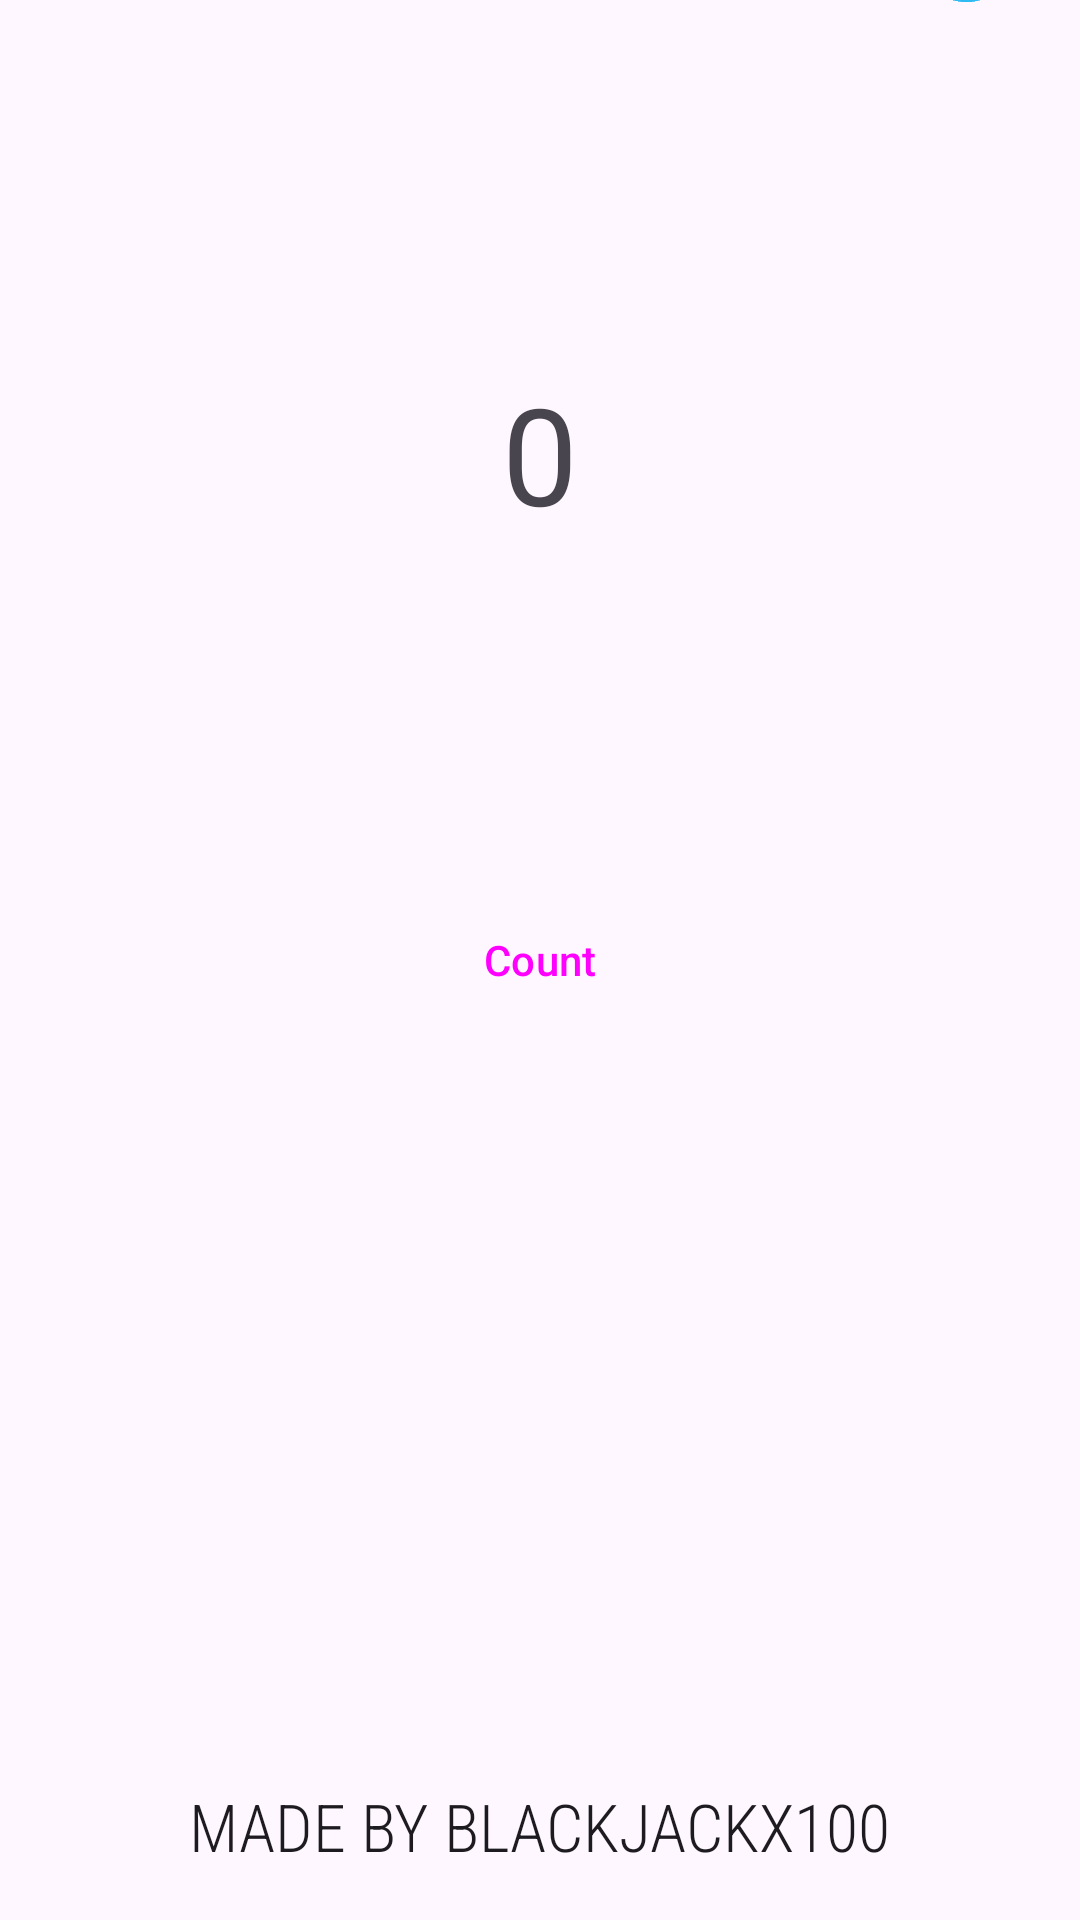

Here is an Android app screen rendered from its layout file. Give the layout XML and the strings, colors and styles it references.
<!-- AndroidManifest.xml: application theme Theme.MidnightMirage -->
<!-- res/layout/activity_main.xml -->
<?xml version="1.0" encoding="utf-8"?>
<androidx.constraintlayout.widget.ConstraintLayout xmlns:android="http://schemas.android.com/apk/res/android"
    xmlns:app="http://schemas.android.com/apk/res-auto"
    xmlns:tools="http://schemas.android.com/tools"
    android:layout_width="match_parent"
    android:layout_height="match_parent"
    tools:context=".MainActivity">

    <Button
        android:id="@+id/bCounter"
        style="@style/Widget.Material3.Button"
        android:layout_width="wrap_content"
        android:layout_height="wrap_content"
        android:text="Count"
        android:visibility="visible"
        app:layout_constraintBottom_toBottomOf="parent"
        app:layout_constraintEnd_toEndOf="parent"
        app:layout_constraintHorizontal_bias="0.5"
        app:layout_constraintStart_toStartOf="parent"
        app:layout_constraintTop_toTopOf="parent"
        app:layout_constraintVertical_bias="0.5" />

    <TextView
        android:id="@+id/tvCounter"
        android:layout_width="wrap_content"
        android:layout_height="wrap_content"
        android:text="0"
        android:textAppearance="@style/TextAppearance.AppCompat.Display2"
        app:layout_constraintBottom_toTopOf="@+id/bCounter"
        app:layout_constraintEnd_toEndOf="@+id/bCounter"
        app:layout_constraintStart_toStartOf="@+id/bCounter"
        app:layout_constraintTop_toBottomOf="@+id/tvTitle" />

    <TextView
        android:id="@+id/tvDevName"
        android:layout_width="wrap_content"
        android:layout_height="wrap_content"
        android:layout_marginTop="250dp"
        android:fontFamily="sans-serif-condensed-light"
        android:text="Made by BlackJackX100"
        android:textAllCaps="true"
        android:textAppearance="@style/TextAppearance.AppCompat.Large"
        app:layout_constraintEnd_toEndOf="@+id/bCounter"
        app:layout_constraintStart_toStartOf="@+id/bCounter"
        app:layout_constraintTop_toBottomOf="@+id/bCounter" />

    <TextView
        android:id="@+id/tvTitle"
        android:layout_width="wrap_content"
        android:layout_height="wrap_content"
        android:layout_marginBottom="290dp"
        android:text="TAPCounter"
        android:textAllCaps="false"
        android:textAppearance="@style/TextAppearance.AppCompat.Display1"
        android:textStyle="bold"
        app:layout_constraintBottom_toTopOf="@+id/bCounter"
        app:layout_constraintEnd_toEndOf="@+id/bCounter"
        app:layout_constraintStart_toStartOf="@+id/bCounter" />

    <ImageButton
        android:id="@+id/bNextPage"
        style="@android:style/Widget.DeviceDefault.ImageButton"
        android:layout_width="56dp"
        android:layout_height="54dp"
        android:layout_marginEnd="10dp"
        android:adjustViewBounds="false"
        android:backgroundTint="#00FFFFFF"
        android:cropToPadding="false"
        android:scaleType="centerCrop"
        android:visibility="visible"
        app:layout_constraintBottom_toBottomOf="@+id/tvTitle"
        app:layout_constraintEnd_toEndOf="parent"
        app:layout_constraintTop_toTopOf="@+id/tvTitle"
        app:srcCompat="@drawable/button" />

    <TextView
        android:id="@+id/tvFunny"
        android:layout_width="wrap_content"
        android:layout_height="wrap_content"
        android:layout_marginStart="30dp"
        android:textAppearance="@style/TextAppearance.AppCompat.Large"
        app:layout_constraintBottom_toBottomOf="@+id/tvCounter"
        app:layout_constraintStart_toEndOf="@+id/tvCounter"
        app:layout_constraintTop_toTopOf="@+id/tvCounter"
        tools:text="Nice!" />
</androidx.constraintlayout.widget.ConstraintLayout>
<!-- resources referenced by this layout -->
<resources>
  <!-- drawable button: png bitmap (drawable, 3822 bytes) -->
  <style name="Theme.MidnightMirage" parent="Base.Theme.MidnightMirage" />
  <style name="Base.Theme.MidnightMirage" parent="Theme.Material3.DayNight.NoActionBar">
          
          <item name="colorPrimary">@color/coolBlue</item>
      </style>
  <color name="coolBlue">#2EBBF4</color>
</resources>
